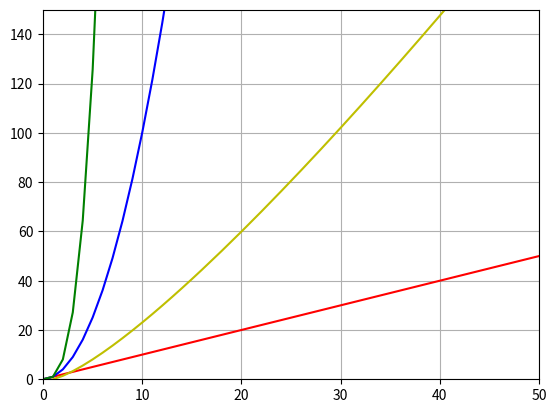

Reproduce this figure in Python.
from numpy import *
import numpy as np
import math
import matplotlib.pyplot as plt


fig, ax = plt.subplots()
ax.set_xlim(0,50)
ax.set_ylim(0,150)
ax.grid(True)

t = linspace(0, 500, 500)

plt.plot(t, t, 'r')         # Linear
plt.plot(t, t**2, 'b')      # Quadratic 
plt.plot(t, t**3, 'g')      # Cubic 
plt.plot(t,t*np.log(t),'y') # n*log(n)
plt.show()